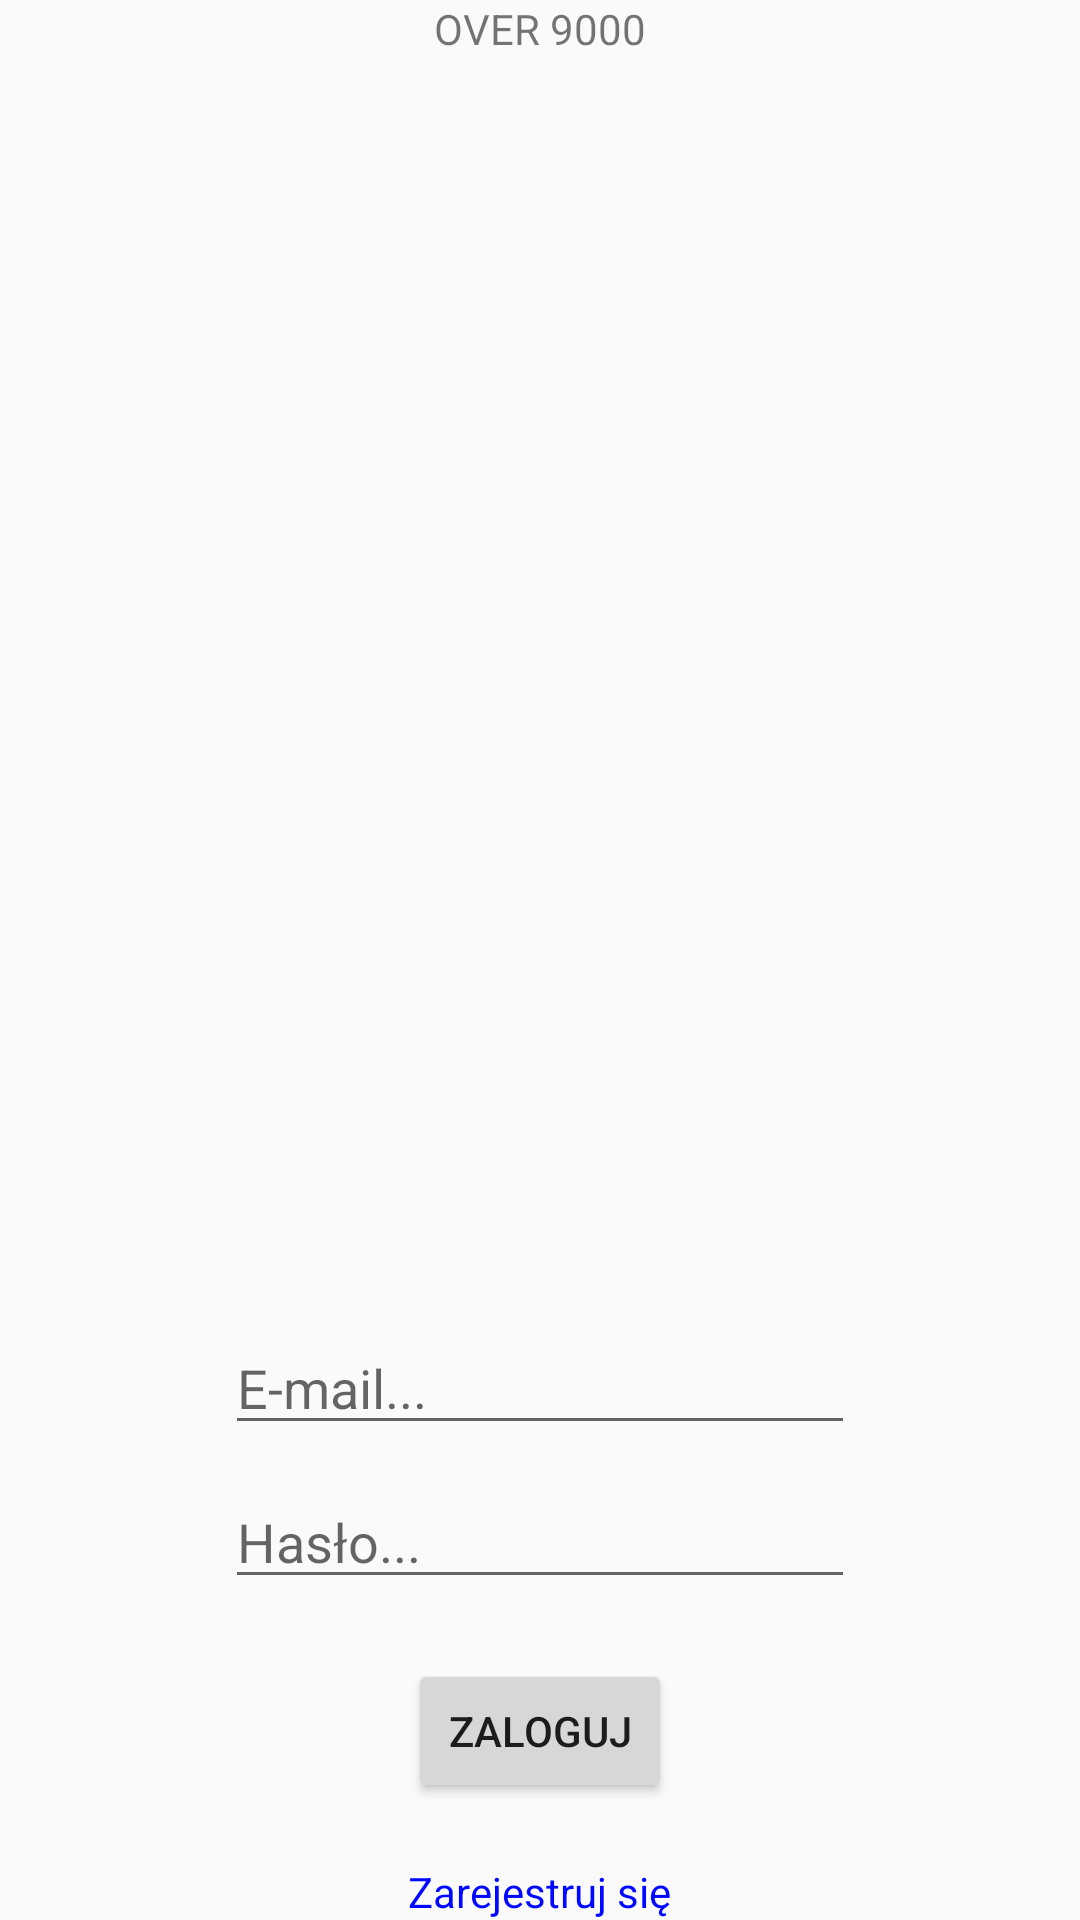

Write the Android layout XML for this screen, with the resource values it uses.
<!-- AndroidManifest.xml: application theme AppTheme -->
<!-- res/layout/activity_login.xml -->
<RelativeLayout xmlns:android="http://schemas.android.com/apk/res/android"
    xmlns:tools="http://schemas.android.com/tools" android:layout_width="match_parent"
    android:layout_height="match_parent"
    android:paddingLeft="@dimen/activity_horizontal_margin"
    android:paddingRight="@dimen/activity_horizontal_margin"
    android:paddingTop="@dimen/activity_vertical_margin"
    android:paddingBottom="@dimen/activity_vertical_margin" tools:context=".LoginActivity">

    <TextView
        android:layout_width="wrap_content"
        android:layout_height="wrap_content"
        android:text="OVER 9000"
        android:id="@+id/titleTxtView"
        android:layout_alignParentTop="true"
        android:layout_centerHorizontal="true" />

    <EditText
        android:layout_width="wrap_content"
        android:layout_height="wrap_content"
        android:inputType="textEmailAddress"
        android:ems="10"
        android:id="@+id/loginEmail"
        android:layout_above="@+id/loginPswd"
        android:layout_centerHorizontal="true"
        android:layout_marginBottom="10dp"
        android:hint="E-mail..." />

    <EditText
        android:layout_width="wrap_content"
        android:layout_height="wrap_content"
        android:inputType="textPassword"
        android:ems="10"
        android:id="@+id/loginPswd"
        android:layout_above="@+id/loginBtn"
        android:layout_alignStart="@+id/loginEmail"
        android:layout_marginBottom="20dp"
        android:hint="Hasło..." />

    <Button
        android:layout_width="wrap_content"
        android:layout_height="wrap_content"
        android:text="Zaloguj"
        android:id="@+id/loginBtn"
        android:layout_above="@+id/registerTxtClick"
        android:layout_centerHorizontal="true"
        android:layout_marginBottom="20dp"
        android:focusable="true"
        android:layout_alignParentStart="false" />

    <TextView
        android:layout_width="wrap_content"
        android:layout_height="wrap_content"
        android:text="Zarejestruj się"
        android:id="@+id/registerTxtClick"
        android:layout_alignParentBottom="true"
        android:layout_centerHorizontal="true"
        android:textColor="#ff0008ff"
        android:clickable="true"
        android:onClick="goToRegister"
        android:enabled="true" />

</RelativeLayout>
<!-- resources referenced by this layout -->
<resources>
  <style name="AppTheme" parent="Theme.AppCompat.Light.DarkActionBar">
          
      </style>
</resources>
